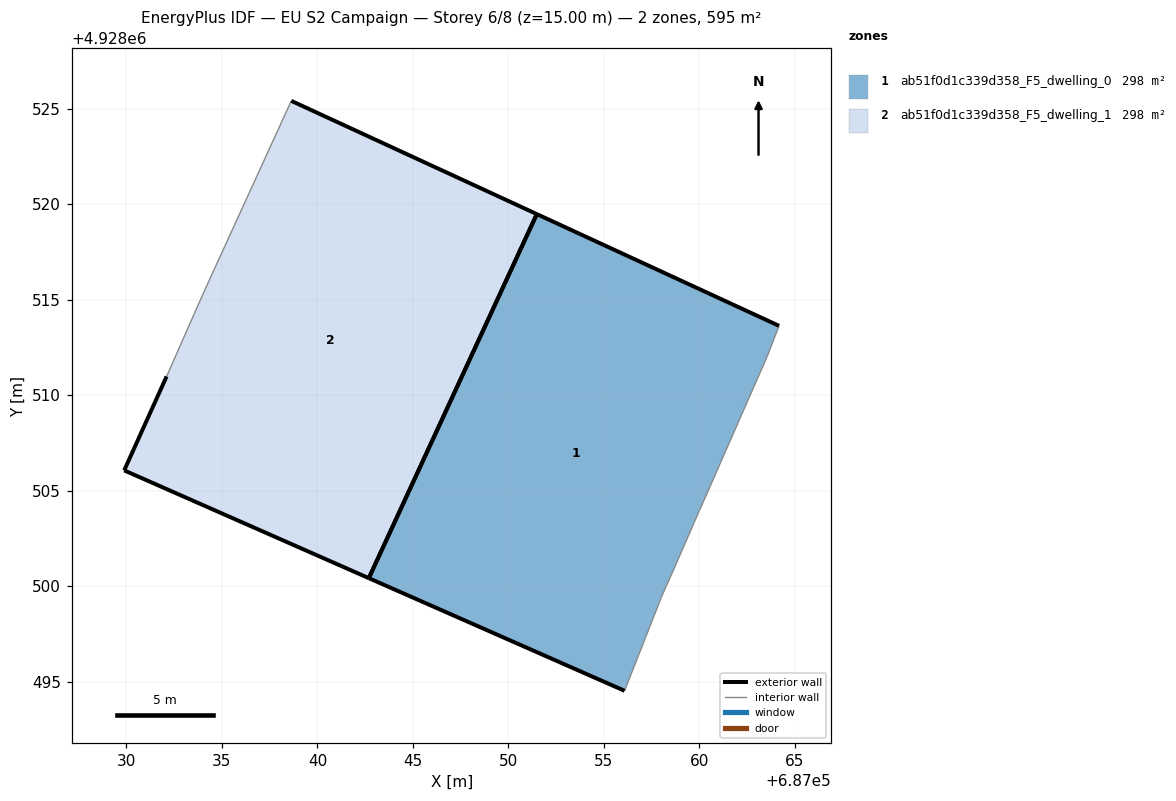
=== STOREY PLAN SPEC (per zone: floor XY polygon, exterior-wall plan segments, windows/doors) ===
zone 1: ab51f0d1c339d358_F5_dwelling_0  (297.6 m²)
  floor: (687058.02, 4928499.45) (687058.76, 4928501.12) (687059.99, 4928503.94) (687060.00, 4928503.96) (687060.32, 4928504.68) (687063.55, 4928512.03) (687064.17, 4928513.63) (687051.49, 4928519.48) (687042.69, 4928500.42) (687056.08, 4928494.52)
  exterior wall: (687056.08, 4928494.52) – (687042.69, 4928500.42)  [14.6 m]
  exterior wall: (687051.49, 4928519.48) – (687064.17, 4928513.63)  [14.0 m]
  exterior wall: (687042.69, 4928500.42) – (687051.49, 4928519.48)  [21.0 m]
  interior walls: 7
zone 2: ab51f0d1c339d358_F5_dwelling_1  (297.6 m²)
  floor: (687042.69, 4928500.42) (687051.49, 4928519.48) (687038.63, 4928525.41) (687034.06, 4928515.42) (687032.10, 4928510.98) (687029.88, 4928506.06)
  exterior wall: (687038.63, 4928525.41) – (687051.49, 4928519.48)  [14.2 m]
  exterior wall: (687042.69, 4928500.42) – (687029.88, 4928506.06)  [14.0 m]
  exterior wall: (687029.88, 4928506.06) – (687032.10, 4928510.98)  [5.4 m]
  exterior wall: (687051.49, 4928519.48) – (687042.69, 4928500.42)  [21.0 m]
  interior walls: 2

=== DERIVED (storey summary) ===
Building: EU S2 Campaign
Storey: 6 of 8  (floor level z = 15.00 m)
Storey gross floor area: 595.2 m²
Zones on this storey: 2
  - ab51f0d1c339d358_F5_dwelling_0: floor 297.6 m²; exterior wall 49.6 m (148.8 m²); WWR 0.0%
  - ab51f0d1c339d358_F5_dwelling_1: floor 297.6 m²; exterior wall 54.5 m (163.6 m²); WWR 0.0%
Zone adjacency: (none detected)